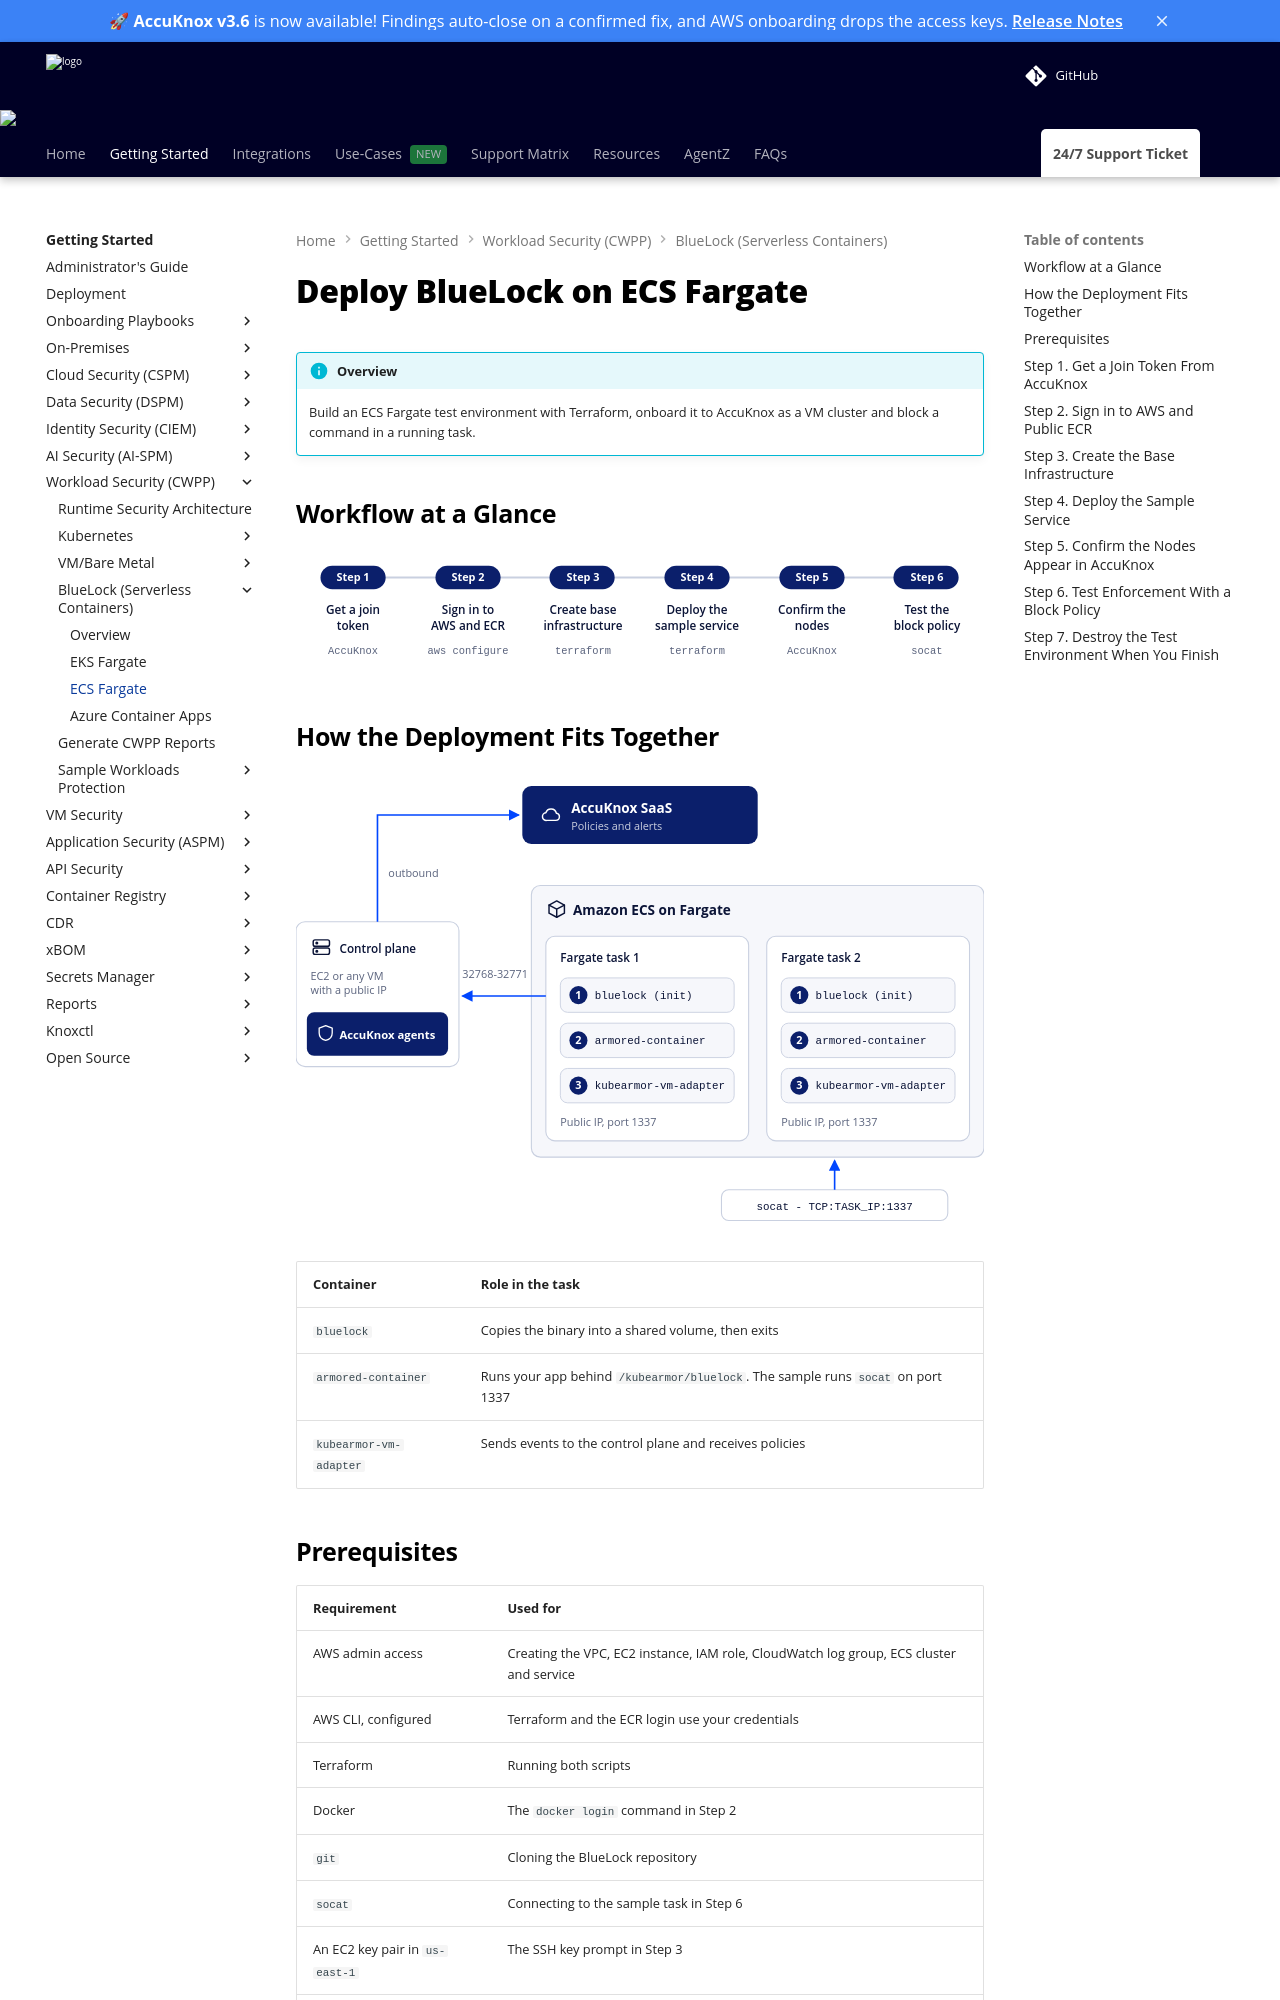

repository: accuknox/help · page: how-to/bluelock-ecs-fargate/index.html · generator: mkdocs

---
title: Deploy BlueLock on ECS Fargate
description: Deploy BlueLock on Amazon ECS Fargate with Terraform, onboard the tasks to AccuKnox as a VM cluster and block a command to confirm runtime enforcement.
---

# Deploy BlueLock on ECS Fargate

!!! info "Overview"
    Build an ECS Fargate test environment with Terraform, onboard it to AccuKnox as a VM cluster and block a command in a running task.

## Workflow at a Glance

<div class="bl-dia" role="img" aria-label="Six steps for ECS Fargate: get a join token, sign in to AWS and ECR, create the base infrastructure, deploy the sample service, confirm the nodes in AccuKnox, then test the block policy." data-bl="ecs-flow">
<svg viewBox="0 0 760 128" xmlns="http://www.w3.org/2000/svg">
  <defs>
    <marker id="bl-ecs-flow" viewBox="0 0 8 8" refX="7" refY="4" markerWidth="7" markerHeight="7" orient="auto">
      <path class="head" d="M0 0 L8 4 L0 8 z"/>
    </marker>
  </defs>
  <path class="rail" d="M63 16 H697"/>
  <rect class="navy" x="27" y="3" width="72" height="26" rx="13"/>
  <text class="num" x="63" y="20" text-anchor="middle">Step 1</text>
  <text class="b" x="63" y="56" text-anchor="middle">Get a join</text>
  <text class="b" x="63" y="74" text-anchor="middle">token</text>
  <text class="ms" x="63" y="100" text-anchor="middle">AccuKnox</text>
  <rect class="navy" x="154" y="3" width="72" height="26" rx="13"/>
  <text class="num" x="190" y="20" text-anchor="middle">Step 2</text>
  <text class="b" x="190" y="56" text-anchor="middle">Sign in to</text>
  <text class="b" x="190" y="74" text-anchor="middle">AWS and ECR</text>
  <text class="ms" x="190" y="100" text-anchor="middle">aws configure</text>
  <rect class="navy" x="280" y="3" width="72" height="26" rx="13"/>
  <text class="num" x="317" y="20" text-anchor="middle">Step 3</text>
  <text class="b" x="317" y="56" text-anchor="middle">Create base</text>
  <text class="b" x="317" y="74" text-anchor="middle">infrastructure</text>
  <text class="ms" x="317" y="100" text-anchor="middle">terraform</text>
  <rect class="navy" x="407" y="3" width="72" height="26" rx="13"/>
  <text class="num" x="443" y="20" text-anchor="middle">Step 4</text>
  <text class="b" x="443" y="56" text-anchor="middle">Deploy the</text>
  <text class="b" x="443" y="74" text-anchor="middle">sample service</text>
  <text class="ms" x="443" y="100" text-anchor="middle">terraform</text>
  <rect class="navy" x="534" y="3" width="72" height="26" rx="13"/>
  <text class="num" x="570" y="20" text-anchor="middle">Step 5</text>
  <text class="b" x="570" y="56" text-anchor="middle">Confirm the</text>
  <text class="b" x="570" y="74" text-anchor="middle">nodes</text>
  <text class="ms" x="570" y="100" text-anchor="middle">AccuKnox</text>
  <rect class="navy" x="660" y="3" width="72" height="26" rx="13"/>
  <text class="num" x="697" y="20" text-anchor="middle">Step 6</text>
  <text class="b" x="697" y="56" text-anchor="middle">Test the</text>
  <text class="b" x="697" y="74" text-anchor="middle">block policy</text>
  <text class="ms" x="697" y="100" text-anchor="middle">socat</text>
</svg>
</div>
